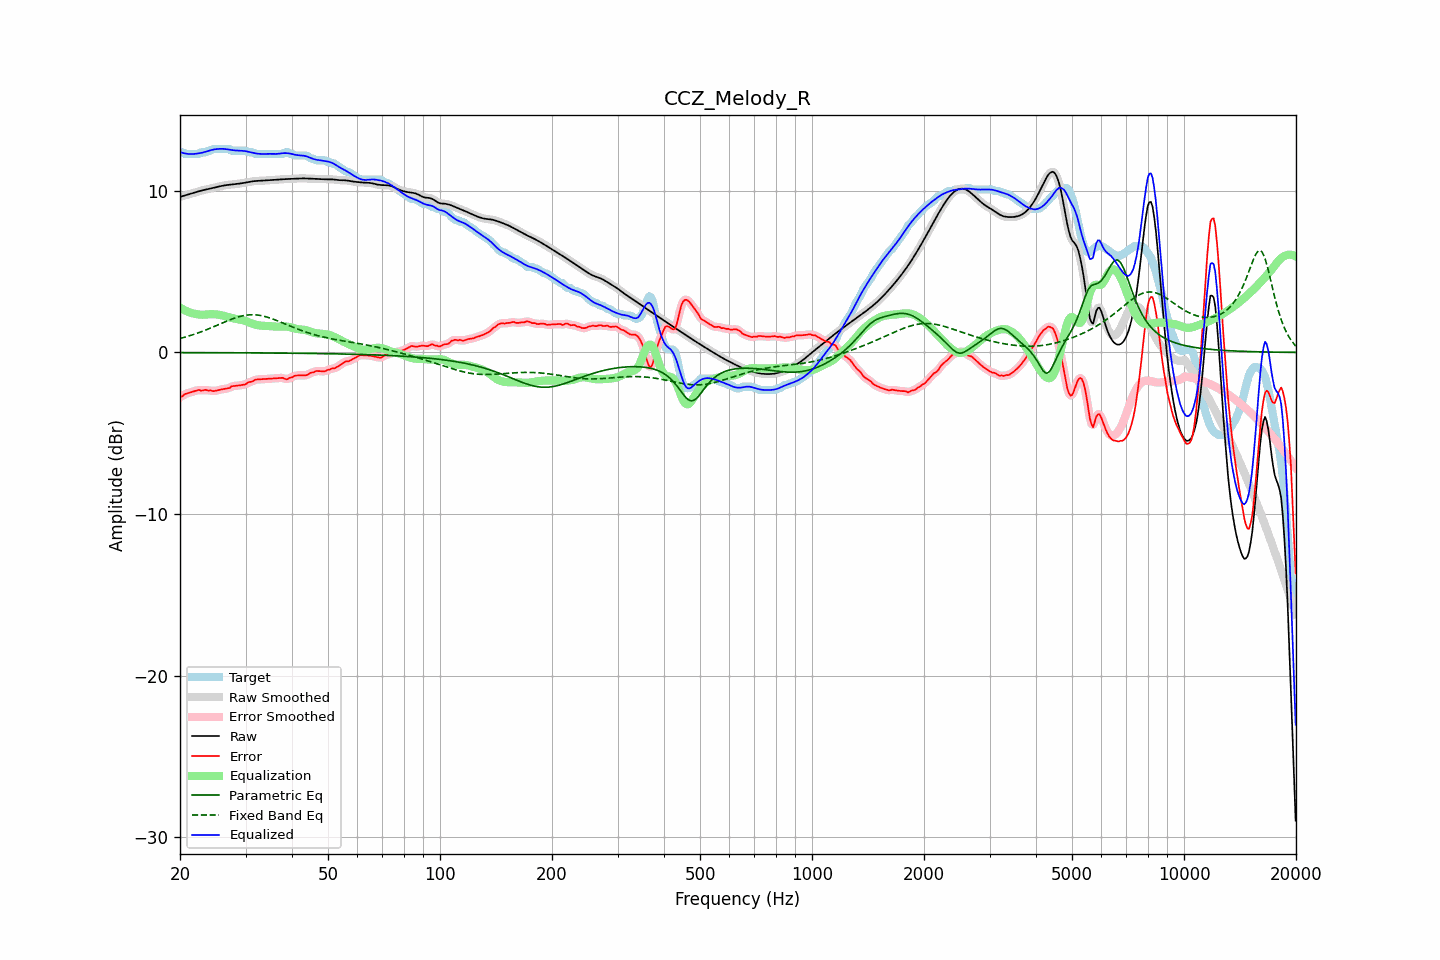

The table this chart was drawn from, first rows:
frequency, raw, error, smoothed, error_smoothed, equalization, parametric_eq, fixed_band_eq, equalized_raw, equalized_smoothed, target
20.00, 9.62, -2.76, 9.62, -2.78, 2.77, -0.01, 0.86, 12.39, 12.39, 12.38
20.20, 9.65, -2.73, 9.65, -2.71, 2.71, -0.01, 0.89, 12.36, 12.36, 12.38
20.40, 9.68, -2.67, 9.68, -2.65, 2.66, -0.01, 0.91, 12.34, 12.34, 12.35
20.61, 9.71, -2.57, 9.71, -2.60, 2.60, -0.01, 0.94, 12.31, 12.31, 12.28
20.81, 9.74, -2.55, 9.74, -2.55, 2.56, -0.01, 0.97, 12.30, 12.30, 12.28
21.02, 9.77, -2.52, 9.77, -2.51, 2.52, -0.01, 1.00, 12.28, 12.28, 12.28
21.23, 9.80, -2.49, 9.80, -2.49, 2.48, -0.01, 1.03, 12.27, 12.27, 12.28
21.44, 9.83, -2.46, 9.83, -2.46, 2.44, -0.01, 1.06, 12.27, 12.27, 12.28
21.66, 9.86, -2.43, 9.86, -2.43, 2.42, -0.01, 1.09, 12.27, 12.27, 12.28
21.87, 9.89, -2.40, 9.89, -2.40, 2.39, -0.01, 1.13, 12.28, 12.28, 12.28
22.09, 9.92, -2.37, 9.92, -2.36, 2.38, -0.01, 1.16, 12.29, 12.29, 12.28
22.31, 9.95, -2.34, 9.95, -2.34, 2.36, -0.01, 1.20, 12.31, 12.31, 12.28
22.54, 9.98, -2.32, 9.98, -2.34, 2.34, -0.01, 1.23, 12.32, 12.32, 12.30
22.76, 10.00, -2.37, 10.00, -2.35, 2.34, -0.02, 1.27, 12.34, 12.34, 12.37
22.99, 10.03, -2.35, 10.03, -2.34, 2.33, -0.02, 1.31, 12.36, 12.36, 12.38
23.22, 10.05, -2.33, 10.05, -2.34, 2.33, -0.02, 1.35, 12.39, 12.39, 12.38
23.45, 10.08, -2.31, 10.08, -2.33, 2.34, -0.02, 1.38, 12.42, 12.42, 12.38
23.69, 10.10, -2.35, 10.10, -2.33, 2.35, -0.02, 1.43, 12.45, 12.45, 12.45
23.92, 10.12, -2.36, 10.12, -2.35, 2.36, -0.02, 1.47, 12.48, 12.48, 12.48
24.16, 10.14, -2.34, 10.14, -2.37, 2.36, -0.02, 1.51, 12.51, 12.51, 12.48
24.40, 10.17, -2.39, 10.17, -2.38, 2.36, -0.02, 1.55, 12.53, 12.53, 12.55
24.65, 10.19, -2.39, 10.19, -2.38, 2.36, -0.02, 1.59, 12.55, 12.55, 12.58
24.89, 10.21, -2.37, 10.21, -2.38, 2.36, -0.02, 1.64, 12.57, 12.57, 12.58
25.14, 10.24, -2.35, 10.24, -2.35, 2.35, -0.02, 1.68, 12.58, 12.58, 12.58
25.39, 10.26, -2.33, 10.26, -2.33, 2.33, -0.02, 1.72, 12.59, 12.59, 12.58
25.65, 10.28, -2.30, 10.28, -2.30, 2.32, -0.02, 1.77, 12.60, 12.60, 12.58
25.91, 10.30, -2.28, 10.30, -2.28, 2.30, -0.02, 1.81, 12.60, 12.60, 12.58
26.16, 10.32, -2.26, 10.32, -2.26, 2.27, -0.02, 1.85, 12.59, 12.59, 12.58
26.43, 10.34, -2.25, 10.34, -2.25, 2.24, -0.02, 1.89, 12.58, 12.58, 12.58
26.69, 10.35, -2.23, 10.35, -2.24, 2.22, -0.02, 1.94, 12.57, 12.57, 12.58
26.96, 10.37, -2.22, 10.37, -2.21, 2.19, -0.02, 1.98, 12.56, 12.56, 12.58
27.23, 10.38, -2.20, 10.38, -2.17, 2.16, -0.02, 2.02, 12.54, 12.54, 12.58
27.50, 10.39, -2.10, 10.39, -2.13, 2.14, -0.02, 2.06, 12.52, 12.52, 12.48
27.77, 10.40, -2.09, 10.40, -2.09, 2.11, -0.02, 2.09, 12.51, 12.51, 12.48
28.05, 10.41, -2.07, 10.41, -2.07, 2.09, -0.02, 2.13, 12.50, 12.50, 12.48
28.33, 10.42, -2.06, 10.42, -2.06, 2.07, -0.02, 2.16, 12.49, 12.49, 12.48
28.62, 10.43, -2.05, 10.43, -2.05, 2.05, -0.02, 2.19, 12.48, 12.48, 12.48
28.90, 10.45, -2.04, 10.45, -2.04, 2.03, -0.02, 2.22, 12.48, 12.48, 12.48
29.19, 10.46, -2.02, 10.46, -2.02, 2.02, -0.03, 2.24, 12.48, 12.48, 12.48
29.48, 10.48, -2.01, 10.48, -2.01, 1.99, -0.03, 2.27, 12.47, 12.47, 12.48
29.78, 10.49, -1.99, 10.49, -1.99, 1.97, -0.03, 2.29, 12.46, 12.46, 12.48
30.08, 10.51, -1.96, 10.51, -1.94, 1.94, -0.03, 2.30, 12.45, 12.45, 12.47
30.38, 10.53, -1.88, 10.53, -1.89, 1.90, -0.03, 2.32, 12.43, 12.43, 12.41
30.68, 10.55, -1.84, 10.55, -1.85, 1.86, -0.03, 2.32, 12.40, 12.40, 12.38
30.99, 10.57, -1.82, 10.57, -1.81, 1.81, -0.03, 2.33, 12.38, 12.38, 12.38
31.30, 10.58, -1.80, 10.58, -1.78, 1.77, -0.03, 2.33, 12.36, 12.36, 12.38
31.61, 10.60, -1.74, 10.60, -1.74, 1.74, -0.03, 2.33, 12.34, 12.34, 12.33
31.93, 10.61, -1.68, 10.60, -1.70, 1.71, -0.03, 2.32, 12.32, 12.32, 12.28
32.24, 10.61, -1.67, 10.61, -1.67, 1.69, -0.03, 2.32, 12.30, 12.30, 12.28
32.57, 10.61, -1.67, 10.61, -1.66, 1.67, -0.03, 2.30, 12.29, 12.29, 12.28
32.89, 10.62, -1.67, 10.62, -1.67, 1.66, -0.03, 2.29, 12.28, 12.28, 12.28
33.22, 10.62, -1.66, 10.62, -1.66, 1.65, -0.03, 2.27, 12.28, 12.28, 12.28
33.55, 10.63, -1.66, 10.63, -1.65, 1.65, -0.03, 2.25, 12.27, 12.28, 12.28
33.89, 10.64, -1.65, 10.64, -1.65, 1.64, -0.03, 2.22, 12.28, 12.28, 12.28
34.23, 10.64, -1.64, 10.64, -1.64, 1.64, -0.04, 2.19, 12.28, 12.28, 12.28
34.57, 10.65, -1.63, 10.65, -1.63, 1.63, -0.04, 2.16, 12.29, 12.29, 12.28
34.92, 10.66, -1.63, 10.66, -1.63, 1.63, -0.04, 2.13, 12.29, 12.29, 12.28
35.27, 10.67, -1.62, 10.67, -1.62, 1.62, -0.04, 2.09, 12.28, 12.28, 12.28
35.62, 10.67, -1.61, 10.67, -1.61, 1.61, -0.04, 2.06, 12.28, 12.28, 12.28
35.97, 10.68, -1.60, 10.68, -1.60, 1.60, -0.04, 2.02, 12.28, 12.28, 12.28
... 635 more rows
